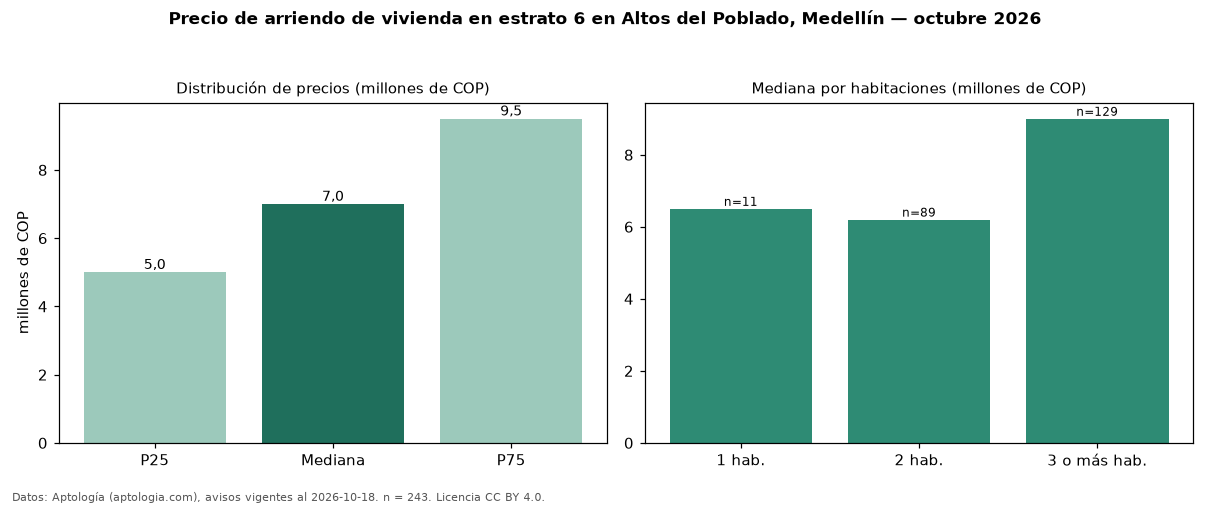

The table this chart was drawn from, first rows:
seccion, metrica, valor, moneda, n
precio, p25, 5000000, COP, 243
precio, mediana, 7000000, COP, 243
precio, p75, 9500000, COP, 243
precio, minimo, 2800000, COP, 243
precio, maximo, 28000000, COP, 243
m2, mediana_precio_m2, 61056, COP, 238
m2, area_mediana_m2, 100.0, m2, 238
banos, mediana_banos, 3.0, , 
parqueadero, pct_con_parqueadero, 99.2, %, 243
estrato, estrato_mas_frecuente, 6, , 243
habitaciones, 1, 6500000, COP, 11
habitaciones, 2, 6200000, COP, 89
habitaciones, 3+, 9000000, COP, 129
fuente, fecha_datos, 2026-10-18, , 
fuente, atribucion, https://www.aptologia.com/arriendo/medel…, , 
fuente, licencia, CC BY 4.0, , 
